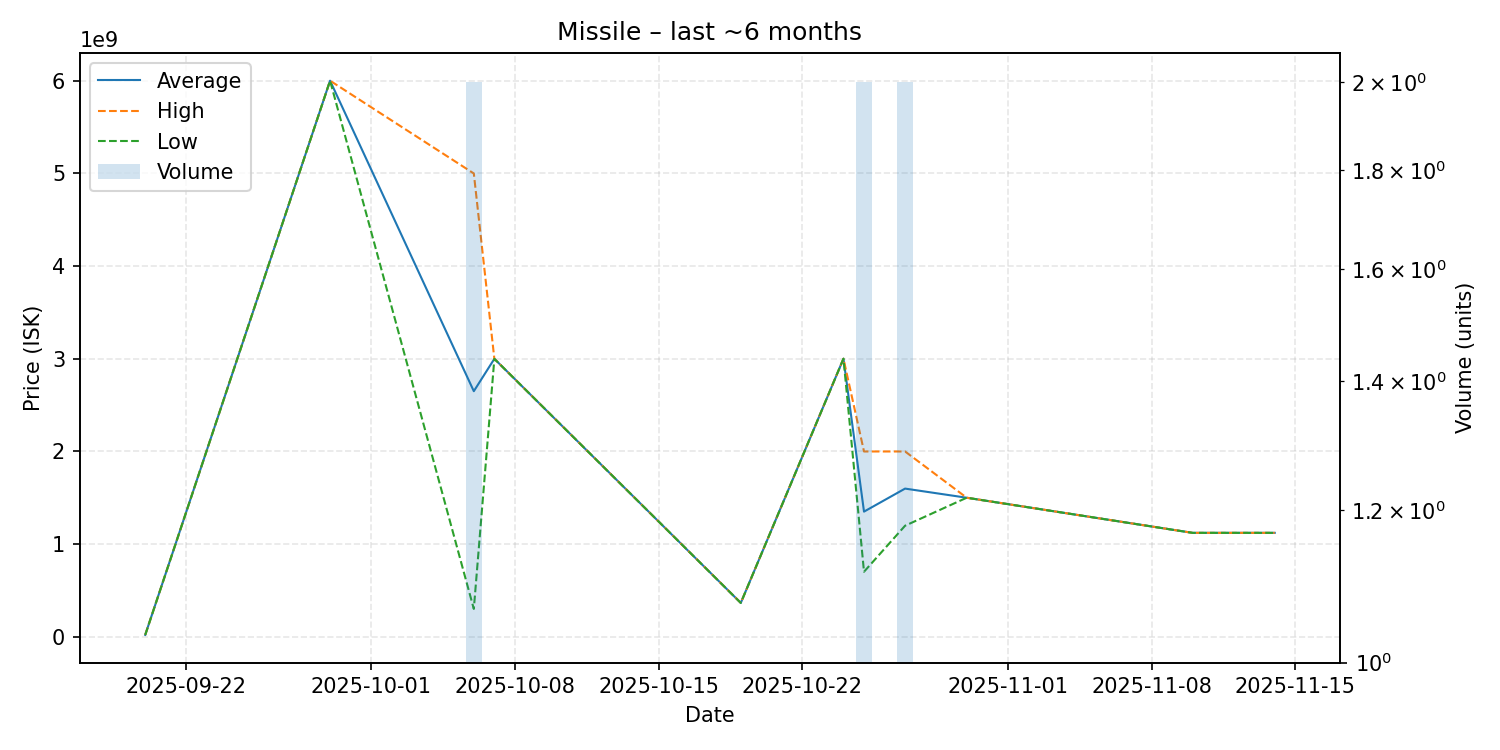

The data file committed next to this chart (first rows):
date, average, highest, lowest, order_count, volume
2025-09-20, 20030000, 20030000, 20030000, 1, 1
2025-09-29, 6000000000, 6000000000, 6000000000, 1, 1
2025-10-06, 2649500000, 4999000000, 300000000, 2, 2
2025-10-07, 2999000000, 2999000000, 2999000000, 1, 1
2025-10-19, 365000000, 365000000, 365000000, 1, 1
2025-10-24, 3000000000, 3000000000, 3000000000, 1, 1
2025-10-25, 1350050000, 1999000000, 701100000, 2, 2
2025-10-27, 1598500000, 1999000000, 1198000000, 2, 2
2025-10-30, 1500000000, 1500000000, 1500000000, 1, 1
2025-11-10, 1121000000, 1121000000, 1121000000, 1, 1
2025-11-14, 1121000000, 1121000000, 1121000000, 1, 1
